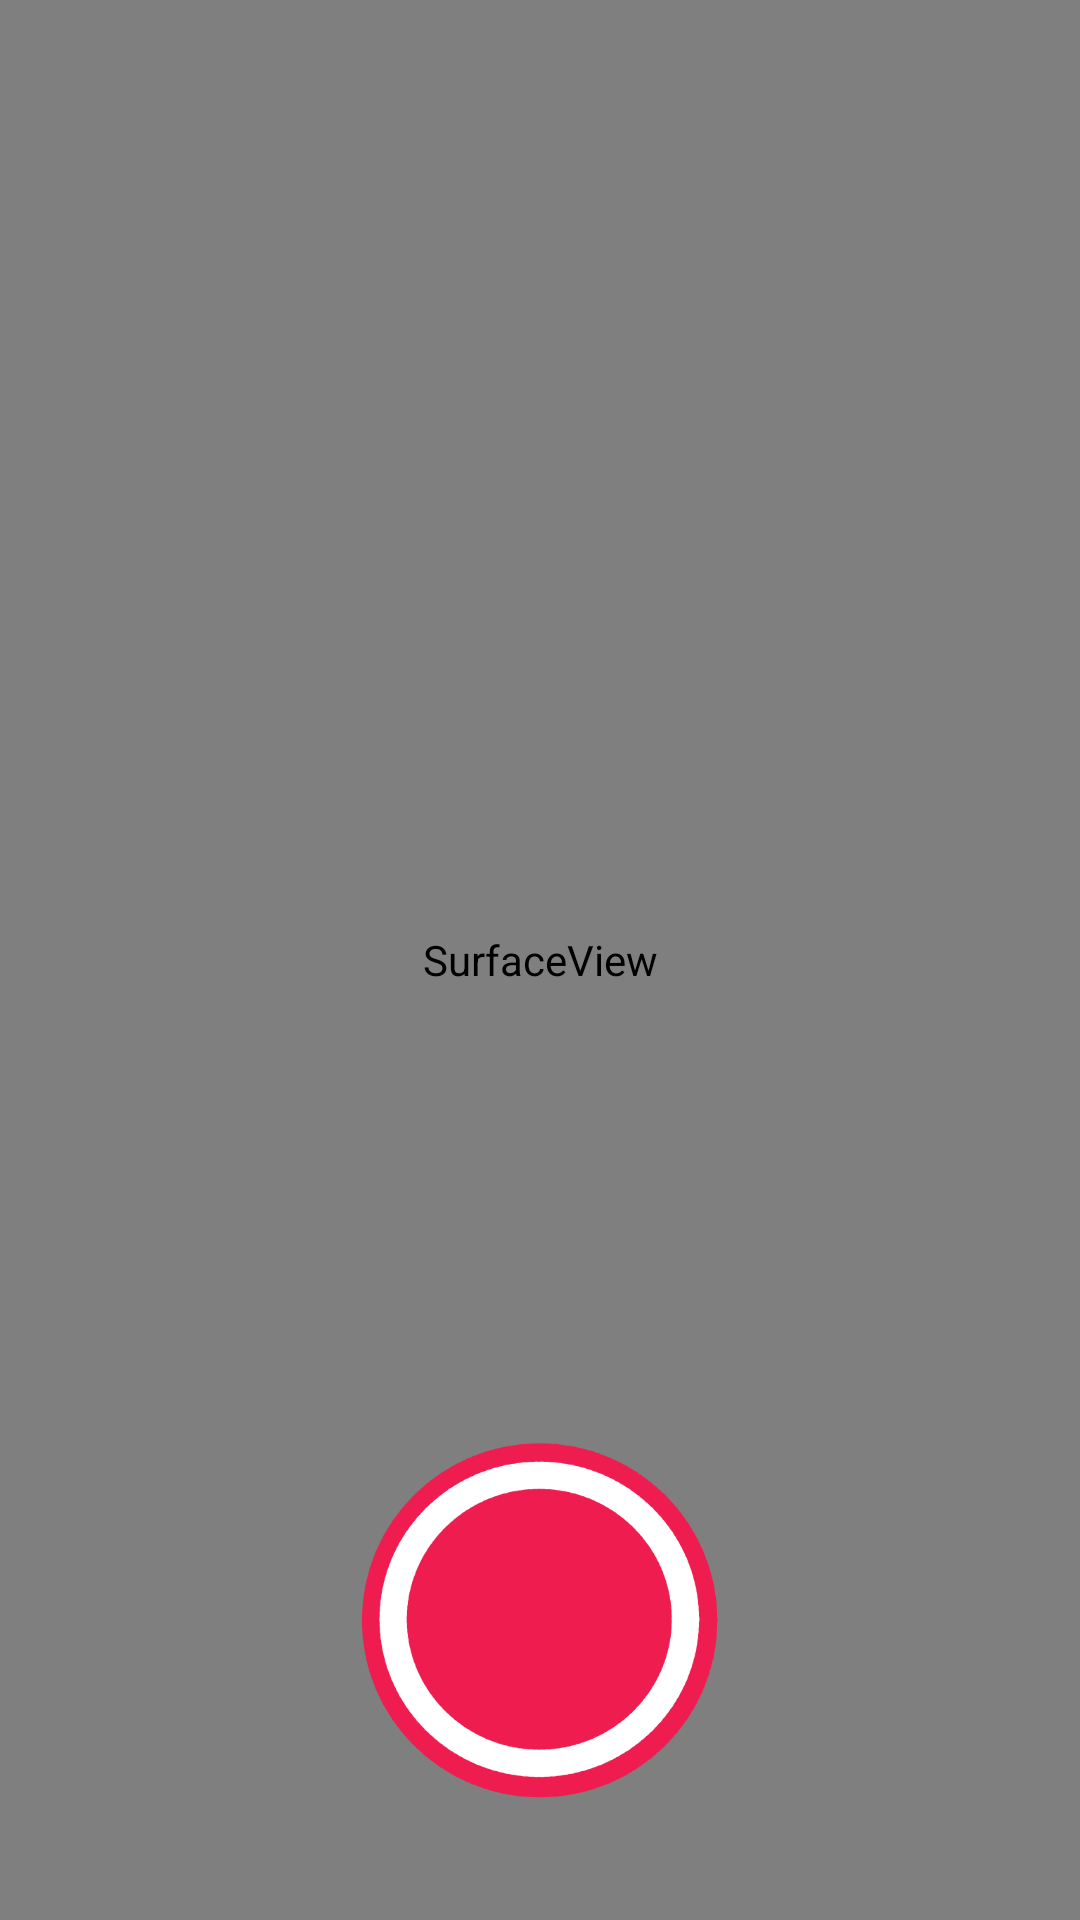

Android layout source for this screen:
<!-- AndroidManifest.xml: application theme Theme.LTST2023AIR9 -->
<!-- res/layout/fragment_camera.xml -->
<?xml version="1.0" encoding="utf-8"?>
<FrameLayout xmlns:android="http://schemas.android.com/apk/res/android"

    android:layout_width="match_parent"
    android:layout_height="match_parent">

    <SurfaceView
        android:id="@+id/cameraview"
        android:layout_width="fill_parent"
        android:layout_height="fill_parent" />

    <androidx.appcompat.widget.LinearLayoutCompat
        android:layout_width="match_parent"
        android:layout_height="match_parent"
        android:gravity="bottom|center_horizontal"
        android:orientation="vertical">

        <ImageButton
            android:id="@+id/ib_camera_record"
            android:layout_width="120sp"
            android:layout_height="120sp"
            android:layout_margin="40dp"
            android:background="?attr/selectableItemBackgroundBorderless"
            android:scaleType="centerCrop"
            android:src="@drawable/rec" />

        <ImageButton
            android:visibility="gone"
            android:id="@+id/ib_camera_stop"
            android:layout_width="120sp"
            android:layout_height="120sp"
            android:layout_margin="20dp"
            android:background="?attr/selectableItemBackgroundBorderless"
            android:scaleType="centerCrop" />

    </androidx.appcompat.widget.LinearLayoutCompat>
</FrameLayout>
<!-- resources referenced by this layout -->
<resources>
  <!-- drawable rec: png bitmap (drawable, 33091 bytes) -->
  <style name="Theme.LTST2023AIR9" parent="Base.Theme.LTST2023AIR9" />
  <style name="Base.Theme.LTST2023AIR9" parent="Theme.Material3.DayNight.NoActionBar">
          
          
      </style>
</resources>
